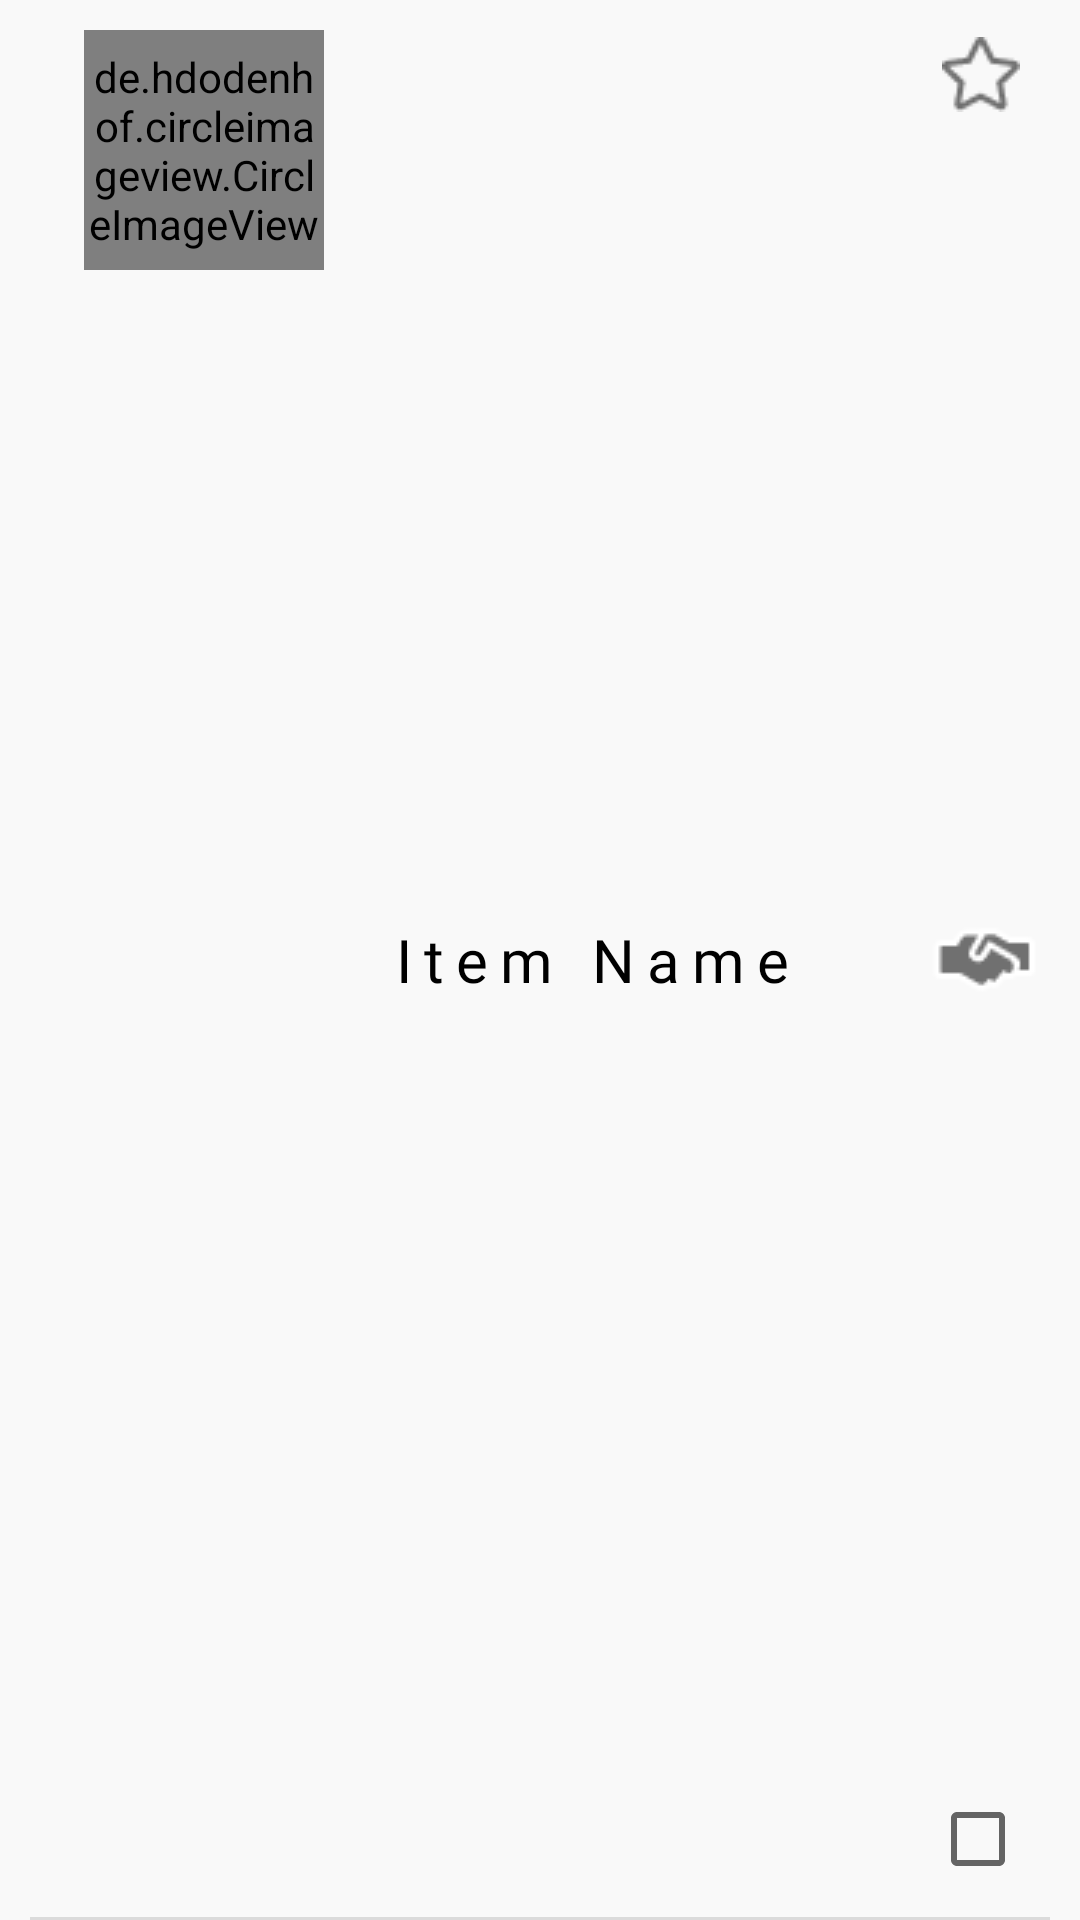

Write the Android layout XML for this screen, with the resource values it uses.
<!-- AndroidManifest.xml: application theme Theme.ModernPocket -->
<!-- res/layout/layout_items.xml -->
<?xml version="1.0" encoding="utf-8"?>
<RelativeLayout xmlns:android="http://schemas.android.com/apk/res/android"
    xmlns:tools="http://schemas.android.com/tools"
    android:id="@+id/parent_layout"
    android:layout_width="match_parent"
    android:layout_height="110dp"
    android:background="@color/off_white">

    <TextView
        android:id="@+id/item_name"
        android:layout_width="wrap_content"
        android:layout_height="wrap_content"
        android:layout_centerVertical="true"
        android:layout_marginStart="20dp"
        android:layout_toRightOf="@id/img_relative_layout"
        android:fontFamily="@font/segoeuisl"
        android:letterSpacing="0.2"
        android:text="Item Name"
        android:textAppearance="@style/TextAppearance.AppCompat.Body1"
        android:textColor="@color/black"
        android:textSize="20sp" />

    <CheckBox
        android:id="@+id/item_favorite_btn"
        android:layout_width="27dp"
        android:layout_height="30dp"
        android:button="@drawable/favorite_checkbox"
        android:layout_marginEnd="19dp"
        android:layout_marginTop="10dp"
        android:layout_alignParentTop="true"
        android:layout_alignParentEnd="true"

        android:background="#00FFFFFF"
        tools:src="@drawable/star_hollow" />

    <ImageView
        android:id="@+id/item_lent_btn"
        android:layout_width="wrap_content"
        android:layout_height="wrap_content"
        android:layout_alignParentEnd="true"
        android:layout_centerVertical="true"
        android:layout_marginTop="10dp"
        android:layout_marginEnd="10dp"
        android:background="#00FFFFFF"
        android:visibility="visible"
        android:src="@drawable/lent_icon" />

    <CheckBox
        android:id="@+id/item_checkbox"
        android:layout_width="30dp"
        android:layout_height="30dp"
        android:layout_alignParentEnd="true"
        android:layout_alignParentBottom="true"
        android:layout_marginEnd="20dp"
        android:layout_marginBottom="12dp" />

    <View
        android:id="@+id/divider"
        android:layout_width="match_parent"
        android:layout_height="1dp"
        android:layout_marginEnd="10dp"
        android:layout_marginStart="10dp"
        android:layout_alignParentBottom="true"
        android:background="?android:attr/listDivider" />

    <RelativeLayout
        android:id="@+id/img_relative_layout"
        android:layout_width="100dp"
        android:layout_height="100dp"
        android:layout_marginStart="10dp"
        android:gravity="center_horizontal"
        android:orientation="vertical">

        <de.hdodenhof.circleimageview.CircleImageView
            android:id="@+id/item_image"
            android:layout_width="80dp"
            android:layout_height="80dp"
            android:layout_centerInParent="true"
            android:layout_marginStart="16dp"
            android:src="@mipmap/ic_launcher" />

    </RelativeLayout>

</RelativeLayout>
<!-- resources referenced by this layout -->
<resources>
  <color name="black">#FF000000</color>
  <color name="off_white">#F9F9F9</color>
  <!-- drawable favorite_checkbox (drawable) -->
  <?xml version="1.0" encoding="utf-8"?>
  <selector xmlns:android="http://schemas.android.com/apk/res/android" >
      <item android:drawable="@drawable/star_hollow"
          android:state_checked="false"/>
      <item android:drawable="@drawable/star_fill"
          android:state_checked="true"/>
      <item android:drawable="@drawable/star_hollow"/>
  </selector>
  <!-- drawable lent_icon: png bitmap (drawable-v24, 843 bytes) -->
  <!-- drawable star_hollow: png bitmap (drawable-v24, 593 bytes) -->
  <style name="Theme.ModernPocket" parent="Theme.MaterialComponents.DayNight.NoActionBar">
          
          <item name="colorPrimary">@color/purple_500</item>
          <item name="colorPrimaryVariant">@color/purple_700</item>
          <item name="colorOnPrimary">@color/white</item>
          
          <item name="colorSecondary">@color/teal_200</item>
          <item name="colorSecondaryVariant">@color/teal_700</item>
          <item name="colorOnSecondary">@color/black</item>
          
          <item name="android:statusBarColor" tools:targetApi="l">?attr/colorPrimaryVariant</item>
          
      </style>
  <!-- drawable star_fill: png bitmap (drawable-v24, 512 bytes) -->
  <color name="purple_500">#FF6200EE</color>
  <color name="purple_700">#FF3700B3</color>
  <color name="white">#FFFFFFFF</color>
  <color name="teal_200">#FF03DAC5</color>
  <color name="teal_700">#FF018786</color>
</resources>
